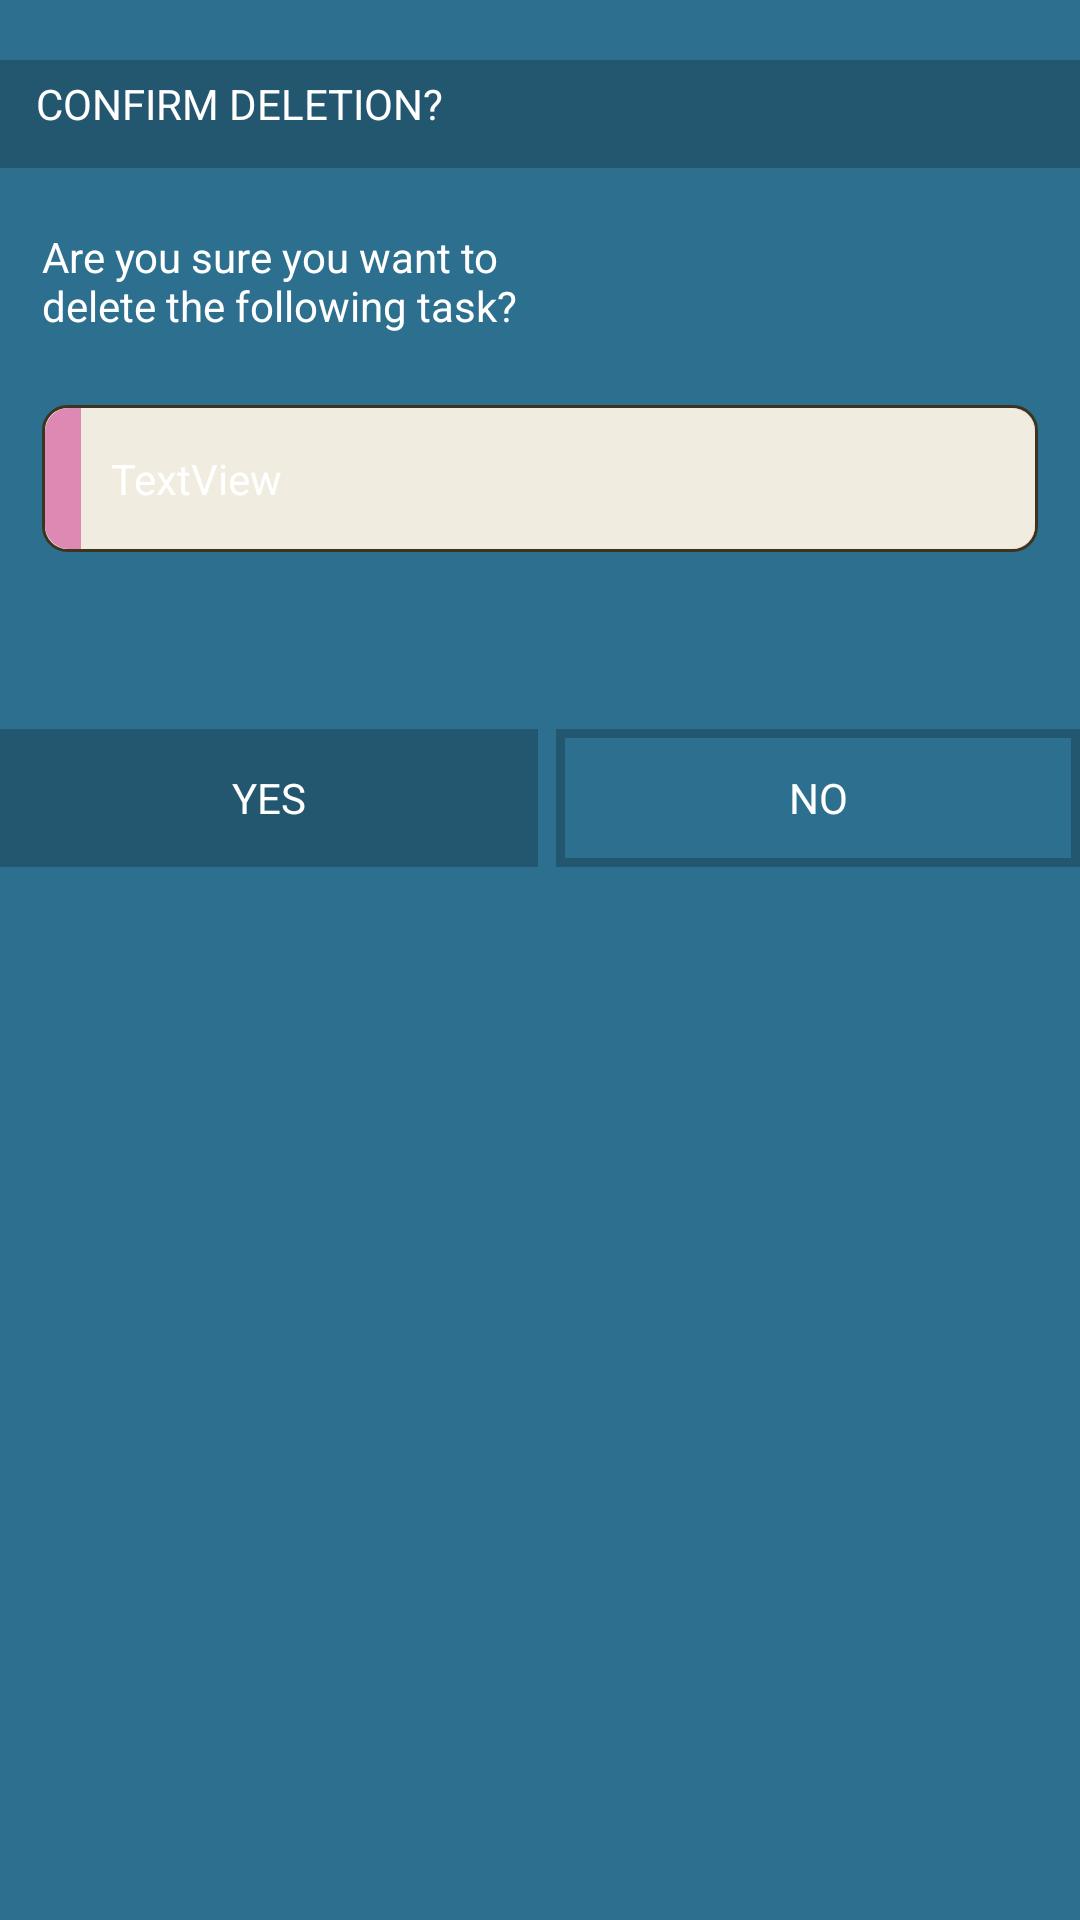

Here is an Android app screen rendered from its layout file. Give the layout XML and the strings, colors and styles it references.
<!-- AndroidManifest.xml: application theme HobbesAppTheme -->
<!-- res/layout/delete_dialog.xml -->
<?xml version="1.0" encoding="utf-8"?>
<LinearLayout
    xmlns:android="http://schemas.android.com/apk/res/android"
    xmlns:app="http://schemas.android.com/apk/res-auto"
    xmlns:tools="http://schemas.android.com/tools"
    android:orientation="vertical"
    android:background="@color/HobbesPrimaryAccent"
    android:layout_width="210dp"
    android:layout_height="290dp">


    <TextView
        android:id="@+id/deleteDialogHeader"
        android:layout_width="match_parent"
        android:layout_height="wrap_content"
        android:layout_marginTop="20dp"
        android:background="@color/HobbesDarkTealAccent"
        android:paddingBottom="12dp"
        android:paddingStart="12dp"
        android:paddingTop="5dp"
        android:text="CONFIRM DELETION?"
        android:textColor="@color/white"
        app:layout_constraintEnd_toEndOf="parent"
        app:layout_constraintStart_toStartOf="parent"
        app:layout_constraintTop_toTopOf="parent" />

    <TextView
        android:id="@+id/deleteDialogMessage"
        android:layout_width="181dp"
        android:layout_height="45dp"
        android:layout_marginEnd="14dp"
        android:layout_marginStart="14dp"
        android:layout_marginTop="20dp"
        android:text="Are you sure you want to delete the following task?"
        android:textColor="@color/white"
        app:layout_constraintEnd_toEndOf="parent"
        app:layout_constraintStart_toStartOf="parent"
        app:layout_constraintTop_toBottomOf="@+id/deleteDialogHeader" />

    <include
        layout="@layout/small_todo_no_checkbox"
        android:layout_width="match_parent"
        android:layout_height="wrap_content"
        android:layout_margin="14dp"
        android:layout_marginBottom="20dp"
        android:layout_marginLeft="14dp"
        tools:layout_editor_absoluteX="0dp"
        tools:layout_editor_absoluteY="179dp" />

    <TextView
        android:id="@+id/textView6"
        android:layout_width="match_parent"
        android:layout_height="45dp"
        android:text="" />

    <LinearLayout
        android:layout_width="match_parent"
        android:layout_height="46dp"
        android:layout_margin="0dp"
        android:layout_marginBottom="0dp"
        android:layout_marginTop="50dp"
        android:gravity="bottom"
        android:orientation="horizontal">

        <TextView
            android:id="@+id/deleteDialogYesButton"
            android:layout_width="wrap_content"
            android:layout_height="match_parent"
            android:layout_marginRight="6dp"
            android:background="@color/HobbesDarkTealAccent"
            android:textSize="14sp"
            android:gravity="center"
            android:textColor="@color/white"
            android:layout_weight="1"
            android:text="YES" />

        <TextView
            android:id="@+id/deleteDialogNoButton"
            android:layout_width="wrap_content"
            android:layout_height="match_parent"
            android:textSize="14sp"
            android:gravity="center"
            android:textColor="@color/white"
            android:layout_weight="1"
            android:background="@drawable/dark_teal_border"
            android:text="NO" />
    </LinearLayout>
</LinearLayout>
<!-- res/layout/small_todo_no_checkbox.xml (included above) -->
<?xml version="1.0" encoding="utf-8"?>
<android.support.constraint.ConstraintLayout xmlns:android="http://schemas.android.com/apk/res/android"
    xmlns:app="http://schemas.android.com/apk/res-auto"
    xmlns:tools="http://schemas.android.com/tools"
    android:id="@+id/toDoViewGroup"
    style="@style/BaseToDoView"
    android:layout_width="match_parent"
    android:layout_height="wrap_content"
    android:background="@drawable/todo_coloring">

    <TextView
        android:id="@+id/toDoDescription"
        style="@style/BaseToDoTextView"
        android:layout_width="wrap_content"
        android:layout_height="wrap_content"
        android:layout_marginStart="8dp"
        android:left="8dp"
        android:orientation="vertical"
        android:padding="15dp"
        android:text="TextView"
        android:textColor="@color/white"
        android:textSize="14sp"
        app:layout_constraintBottom_toBottomOf="parent"
        app:layout_constraintEnd_toStartOf="@+id/toDoCheckBox"
        app:layout_constraintHorizontal_bias="1.0"
        app:layout_constraintStart_toStartOf="parent"
        app:layout_constraintTop_toTopOf="parent" />

</android.support.constraint.ConstraintLayout>
<!-- resources referenced by this layout -->
<resources>
  <color name="HobbesDarkTealAccent">#22576f</color>
  <color name="HobbesPrimaryAccent">#2c6f8e</color>
  <color name="white">#fff</color>
  <!-- drawable dark_teal_border (drawable) -->
  <?xml version="1.0" encoding="utf-8"?>
  <shape xmlns:android="http://schemas.android.com/apk/res/android" android:shape="rectangle" >
  <stroke android:width="3dp" android:color="@color/HobbesDarkTealAccent"/>
  </shape>
  <!-- drawable todo_coloring (drawable) -->
  <layer-list xmlns:android="http://schemas.android.com/apk/res/android">
  <item>
      <shape xmlns:android="http://schemas.android.com/apk/res/android"
          android:shape="rectangle">
          <stroke android:width="1dp" android:color="#3C341F" />
          <corners android:radius="8dp" />
          <solid android:color="#F0ECE0" />
      </shape>
  </item>
  
  <item android:left="1dp" android:top="1dp" android:right="1dp" android:bottom="1dp">
      <shape android:shape="rectangle">
          <corners android:radius="8dp" />
          <solid android:color="@color/HobbesPink" />
      </shape>
  </item>
  <item android:left="13dp" android:top="1dp" android:right="1dp" android:bottom="1dp">
      <shape android:shape="rectangle">
          <corners android:bottomLeftRadius="0dp"
              android:bottomRightRadius="8dp"
              android:topLeftRadius="0dp"
              android:topRightRadius="8dp"
              />
          <solid android:color="@color/HobbesBackground" />
      </shape>
  </item>
  
  </layer-list>
  <style name="BaseToDoTextView">
          <item name="android:textColor">@color/HobbesText</item>
      </style>
  <style name="HobbesAppTheme" parent="Theme.AppCompat.Light.DarkActionBar">
          <item name="android:actionBarStyle">@style/HobbesActionBarStyle</item>
          <item name="actionModeBackground">@color/HobbesBackground</item>
          <item name="colorPrimary">@color/HobbesBackground</item>
          <item name="colorPrimaryDark">@color/black_overlay</item>
          <item name="colorControlNormal">@color/HobbesBackground</item>
          <item name="colorControlActivated">@color/HobbesBackground</item>
          <item name="colorControlHighlight">@color/HobbesBackground</item>
          <item name="colorAccent">@color/HobbesText</item>
          <item name="windowActionBar">false</item>
          <item name="windowNoTitle">true</item>
  
      </style>
  <color name="HobbesPink">#DD89B3</color>
  <color name="HobbesBackground">#f0ece0</color>
  <color name="HobbesText">#3C341F</color>
  <style name="HobbesActionBarStyle" parent="Theme.AppCompat.Light.DarkActionBar">
          <item name="android:background">@color/HobbesBackground</item>
          <item name="android:tint">@color/HobbesText</item>
          <item name="colorControlNormal">@color/HobbesText</item>
          <item name="android:subtitleTextStyle">@style/Hobbes.ActionBar.CustomTitle</item>
          <item name="android:titleTextStyle">@style/Hobbes.ActionBar.CustomTitle</item>
          <item name="subtitleTextStyle">@style/Hobbes.ActionBar.CustomTitle</item>
          <item name="titleTextStyle">@style/Hobbes.ActionBar.CustomTitle</item>
          <item name="android:textColorPrimary">@color/HobbesText</item>
      </style>
  <color name="black_overlay">#66000000</color>
  <style name="Hobbes.ActionBar.CustomTitle" parent="Widget.AppCompat.ActionBar">
          <item name="android:textColor">@color/HobbesText</item>
          
      </style>
</resources>
